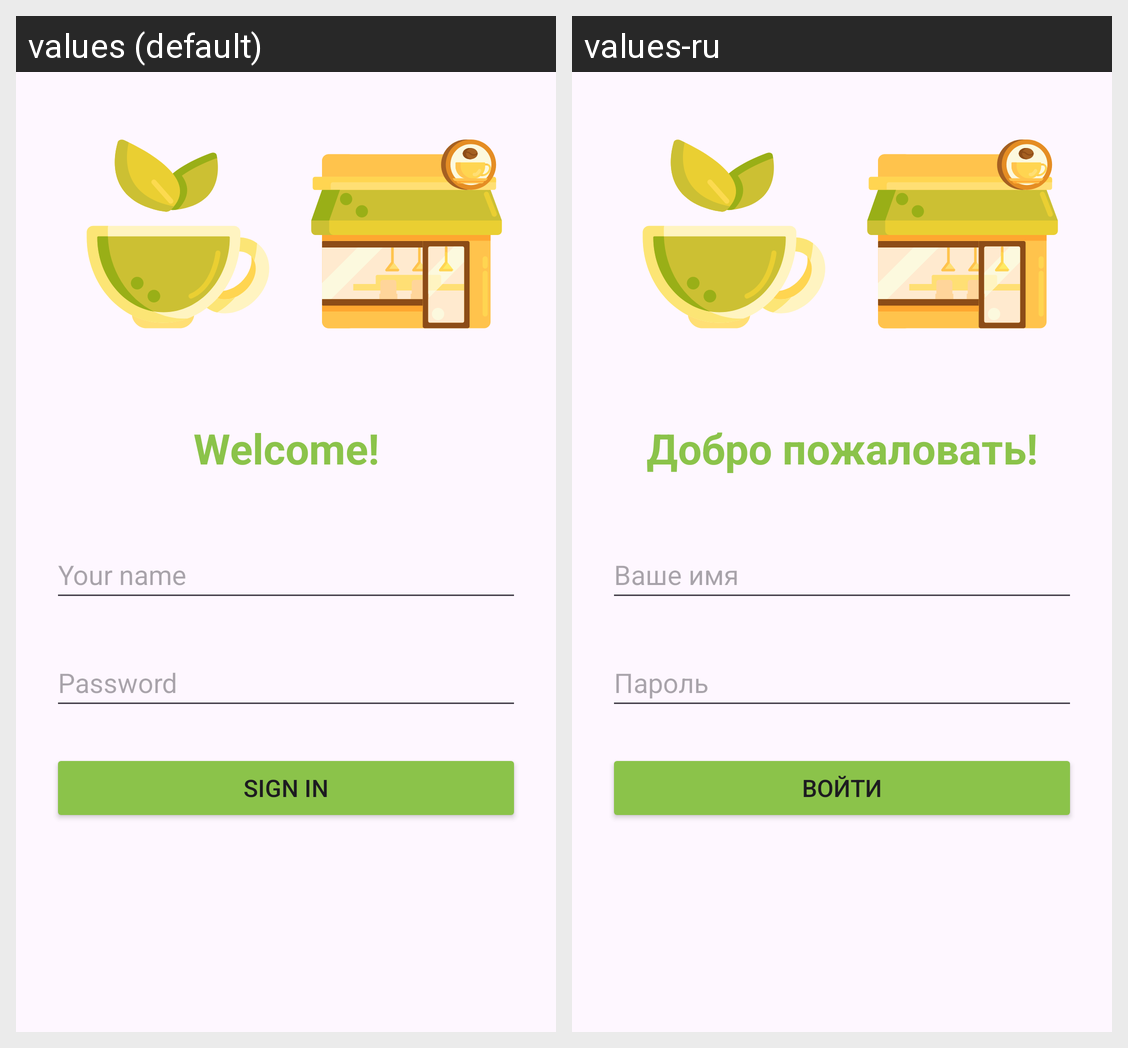

This grid shows one Android layout under two languages. Give, for every string resource on the screen, its name, the default text and each shown locale's text.
Android screen res/layout/activity_main.xml rendered under 2 locales, left to right: values (default), values-ru. Device: Nexus 5 (rendered at 1080×1920; each locale shown at half size, 540×960, under a caption strip naming it); theme Theme.Cafe.
Strings drawn on this screen, with the default value and each locale's value (text and hints the layout hard-codes, and strings that could not be matched under every locale, appear in the picture but are not listed):

welcome
  values: Welcome!
  values-ru: Добро пожаловать!

username_hint
  values: Your name
  values-ru: Ваше имя

password_hint
  values: Password
  values-ru: Пароль

sign_in
  values: Sign in
  values-ru: Войти
